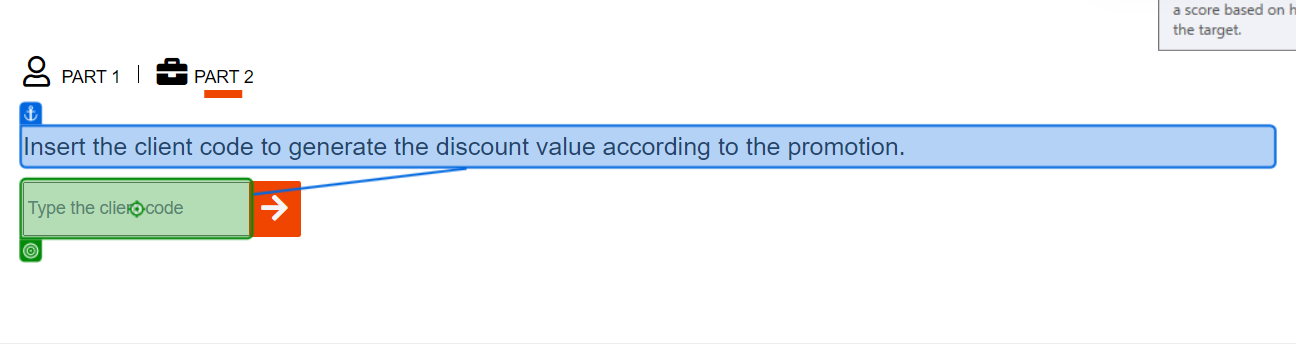
Task: Automation project using MS Office, checking customer discounts.
Workflow: Main

Step 1: type "[Invoice.Sheet("Invoice").Cell("E8")]" into the text box 'vendor' in window 'ACME System 1 - Dashboard' (chrome.exe)

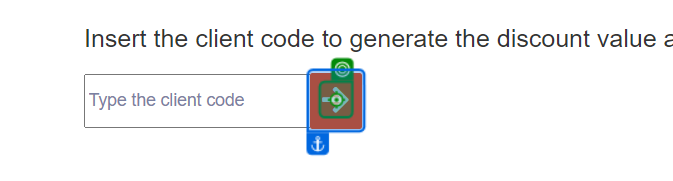
Step 2: click on the text in window 'ACME System 1 - Dashboard' (chrome.exe)

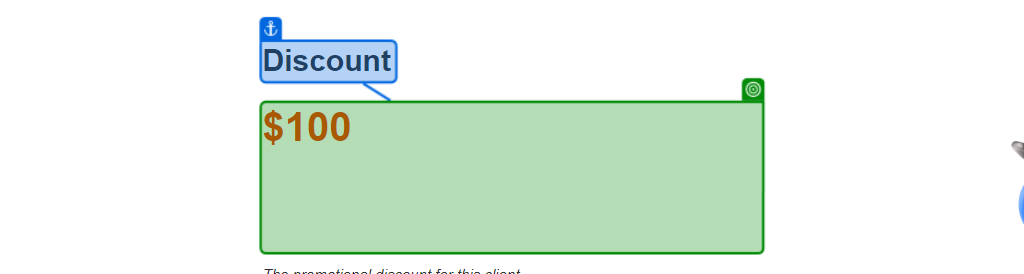
Step 3: get-text from the heading 'discount' in window 'ACME System 1 - Dashboard' (chrome.exe)
